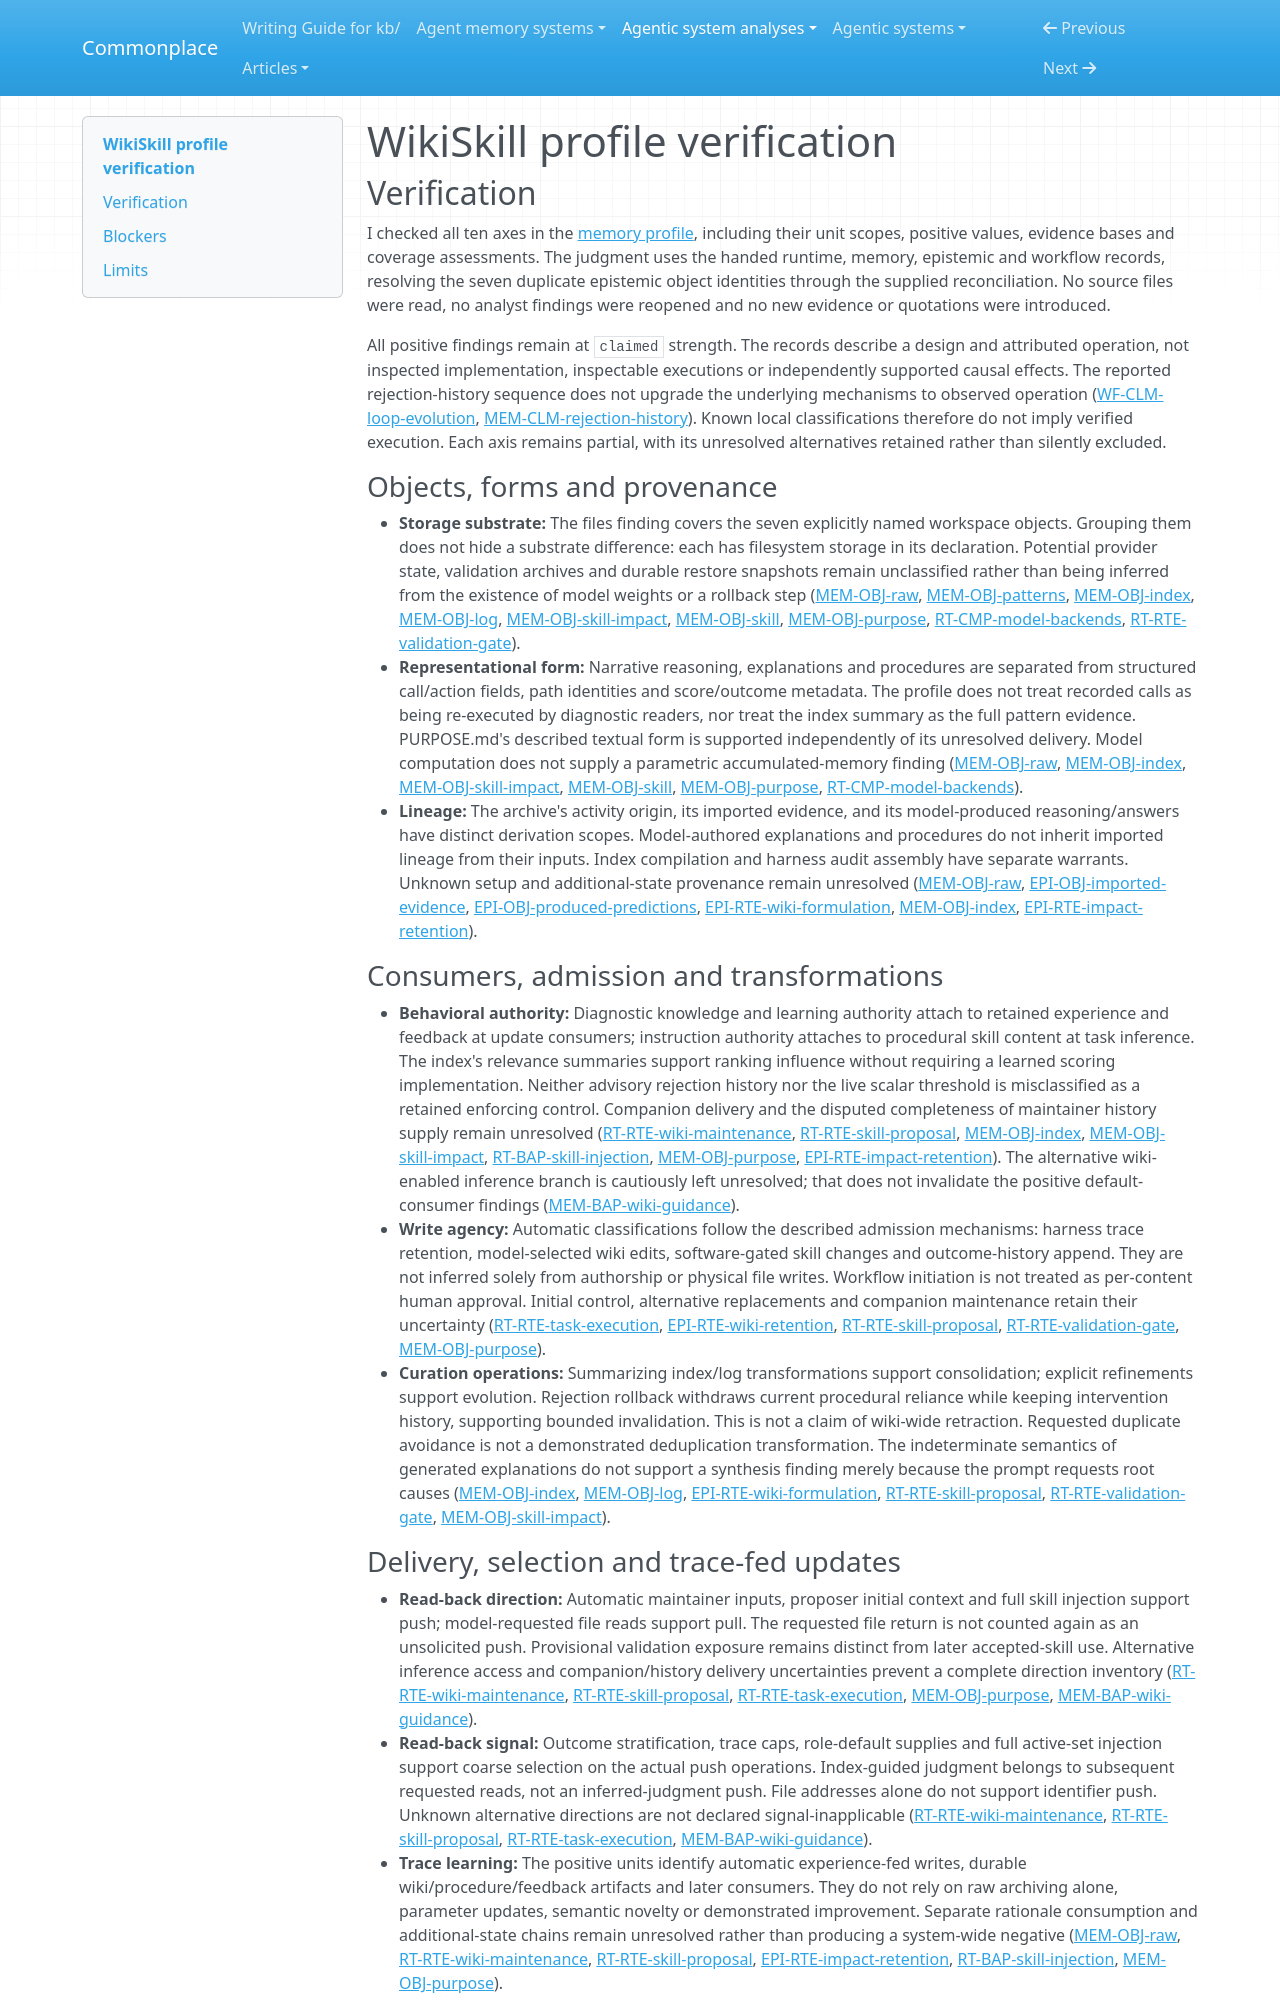

repository: zby/commonplace · page: agentic-system-analyses/retained/2608-27454/profile-verification/index.html · generator: mkdocs

---
type: agentic-system-analyses/types/agentic-system-verification.md
description: "Independent verification of WikiSkill's memory comparison classifications against the accepted records at the frozen arXiv v1 capture."
run-id: AAS-2026-10-15-2608-27454-65116a9d0de7-01
reviewed-boundary: arxiv-2608.27454v1-text-2026-10-15
---

# WikiSkill profile verification

## Verification

I checked all ten axes in the [memory profile](memory-profile.md#comparison-rationale), including their unit scopes, positive values, evidence bases and coverage assessments. The judgment uses the handed runtime, memory, epistemic and workflow records, resolving the seven duplicate epistemic object identities through the supplied reconciliation. No source files were read, no analyst findings were reopened and no new evidence or quotations were introduced.

All positive findings remain at `claimed` strength. The records describe a design and attributed operation, not inspected implementation, inspectable executions or independently supported causal effects. The reported rejection-history sequence does not upgrade the underlying mechanisms to observed operation ([WF-CLM-loop-evolution](workflow.md#wf-clm-loop-evolution), [MEM-CLM-rejection-history](memory.md#mem-clm-rejection-history)). Known local classifications therefore do not imply verified execution. Each axis remains partial, with its unresolved alternatives retained rather than silently excluded.

### Objects, forms and provenance

- **Storage substrate:** The files finding covers the seven explicitly named workspace objects. Grouping them does not hide a substrate difference: each has filesystem storage in its declaration. Potential provider state, validation archives and durable restore snapshots remain unclassified rather than being inferred from the existence of model weights or a rollback step ([MEM-OBJ-raw](memory.md#mem-obj-raw), [MEM-OBJ-patterns](memory.md#mem-obj-patterns), [MEM-OBJ-index](memory.md#mem-obj-index), [MEM-OBJ-log](memory.md#mem-obj-log), [MEM-OBJ-skill-impact](memory.md#mem-obj-skill-impact), [MEM-OBJ-skill](memory.md#mem-obj-skill), [MEM-OBJ-purpose](memory.md#mem-obj-purpose), [RT-CMP-model-backends](runtime.md#rt-cmp-model-backends), [RT-RTE-validation-gate](runtime.md#rt-rte-validation-gate)).
- **Representational form:** Narrative reasoning, explanations and procedures are separated from structured call/action fields, path identities and score/outcome metadata. The profile does not treat recorded calls as being re-executed by diagnostic readers, nor treat the index summary as the full pattern evidence. PURPOSE.md's described textual form is supported independently of its unresolved delivery. Model computation does not supply a parametric accumulated-memory finding ([MEM-OBJ-raw](memory.md#mem-obj-raw), [MEM-OBJ-index](memory.md#mem-obj-index), [MEM-OBJ-skill-impact](memory.md#mem-obj-skill-impact), [MEM-OBJ-skill](memory.md#mem-obj-skill), [MEM-OBJ-purpose](memory.md#mem-obj-purpose), [RT-CMP-model-backends](runtime.md#rt-cmp-model-backends)).
- **Lineage:** The archive's activity origin, its imported evidence, and its model-produced reasoning/answers have distinct derivation scopes. Model-authored explanations and procedures do not inherit imported lineage from their inputs. Index compilation and harness audit assembly have separate warrants. Unknown setup and additional-state provenance remain unresolved ([MEM-OBJ-raw](memory.md#mem-obj-raw), [EPI-OBJ-imported-evidence](epistemic.md#epi-obj-imported-evidence), [EPI-OBJ-produced-predictions](epistemic.md#epi-obj-produced-predictions), [EPI-RTE-wiki-formulation](epistemic.md#epi-rte-wiki-formulation), [MEM-OBJ-index](memory.md#mem-obj-index), [EPI-RTE-impact-retention](epistemic.md#epi-rte-impact-retention)).

### Consumers, admission and transformations

- **Behavioral authority:** Diagnostic knowledge and learning authority attach to retained experience and feedback at update consumers; instruction authority attaches to procedural skill content at task inference. The index's relevance summaries support ranking influence without requiring a learned scoring implementation. Neither advisory rejection history nor the live scalar threshold is misclassified as a retained enforcing control. Companion delivery and the disputed completeness of maintainer history supply remain unresolved ([RT-RTE-wiki-maintenance](runtime.md#rt-rte-wiki-maintenance), [RT-RTE-skill-proposal](runtime.md#rt-rte-skill-proposal), [MEM-OBJ-index](memory.md#mem-obj-index), [MEM-OBJ-skill-impact](memory.md#mem-obj-skill-impact), [RT-BAP-skill-injection](runtime.md#rt-bap-skill-injection), [MEM-OBJ-purpose](memory.md#mem-obj-purpose), [EPI-RTE-impact-retention](epistemic.md#epi-rte-impact-retention)). The alternative wiki-enabled inference branch is cautiously left unresolved; that does not invalidate the positive default-consumer findings ([MEM-BAP-wiki-guidance](memory.md#mem-bap-wiki-guidance)).
- **Write agency:** Automatic classifications follow the described admission mechanisms: harness trace retention, model-selected wiki edits, software-gated skill changes and outcome-history append. They are not inferred solely from authorship or physical file writes. Workflow initiation is not treated as per-content human approval. Initial control, alternative replacements and companion maintenance retain their uncertainty ([RT-RTE-task-execution](runtime.md#rt-rte-task-execution), [EPI-RTE-wiki-retention](epistemic.md#epi-rte-wiki-retention), [RT-RTE-skill-proposal](runtime.md#rt-rte-skill-proposal), [RT-RTE-validation-gate](runtime.md#rt-rte-validation-gate), [MEM-OBJ-purpose](memory.md#mem-obj-purpose)).
- **Curation operations:** Summarizing index/log transformations support consolidation; explicit refinements support evolution. Rejection rollback withdraws current procedural reliance while keeping intervention history, supporting bounded invalidation. This is not a claim of wiki-wide retraction. Requested duplicate avoidance is not a demonstrated deduplication transformation. The indeterminate semantics of generated explanations do not support a synthesis finding merely because the prompt requests root causes ([MEM-OBJ-index](memory.md#mem-obj-index), [MEM-OBJ-log](memory.md#mem-obj-log), [EPI-RTE-wiki-formulation](epistemic.md#epi-rte-wiki-formulation), [RT-RTE-skill-proposal](runtime.md#rt-rte-skill-proposal), [RT-RTE-validation-gate](runtime.md#rt-rte-validation-gate), [MEM-OBJ-skill-impact](memory.md#mem-obj-skill-impact)).
